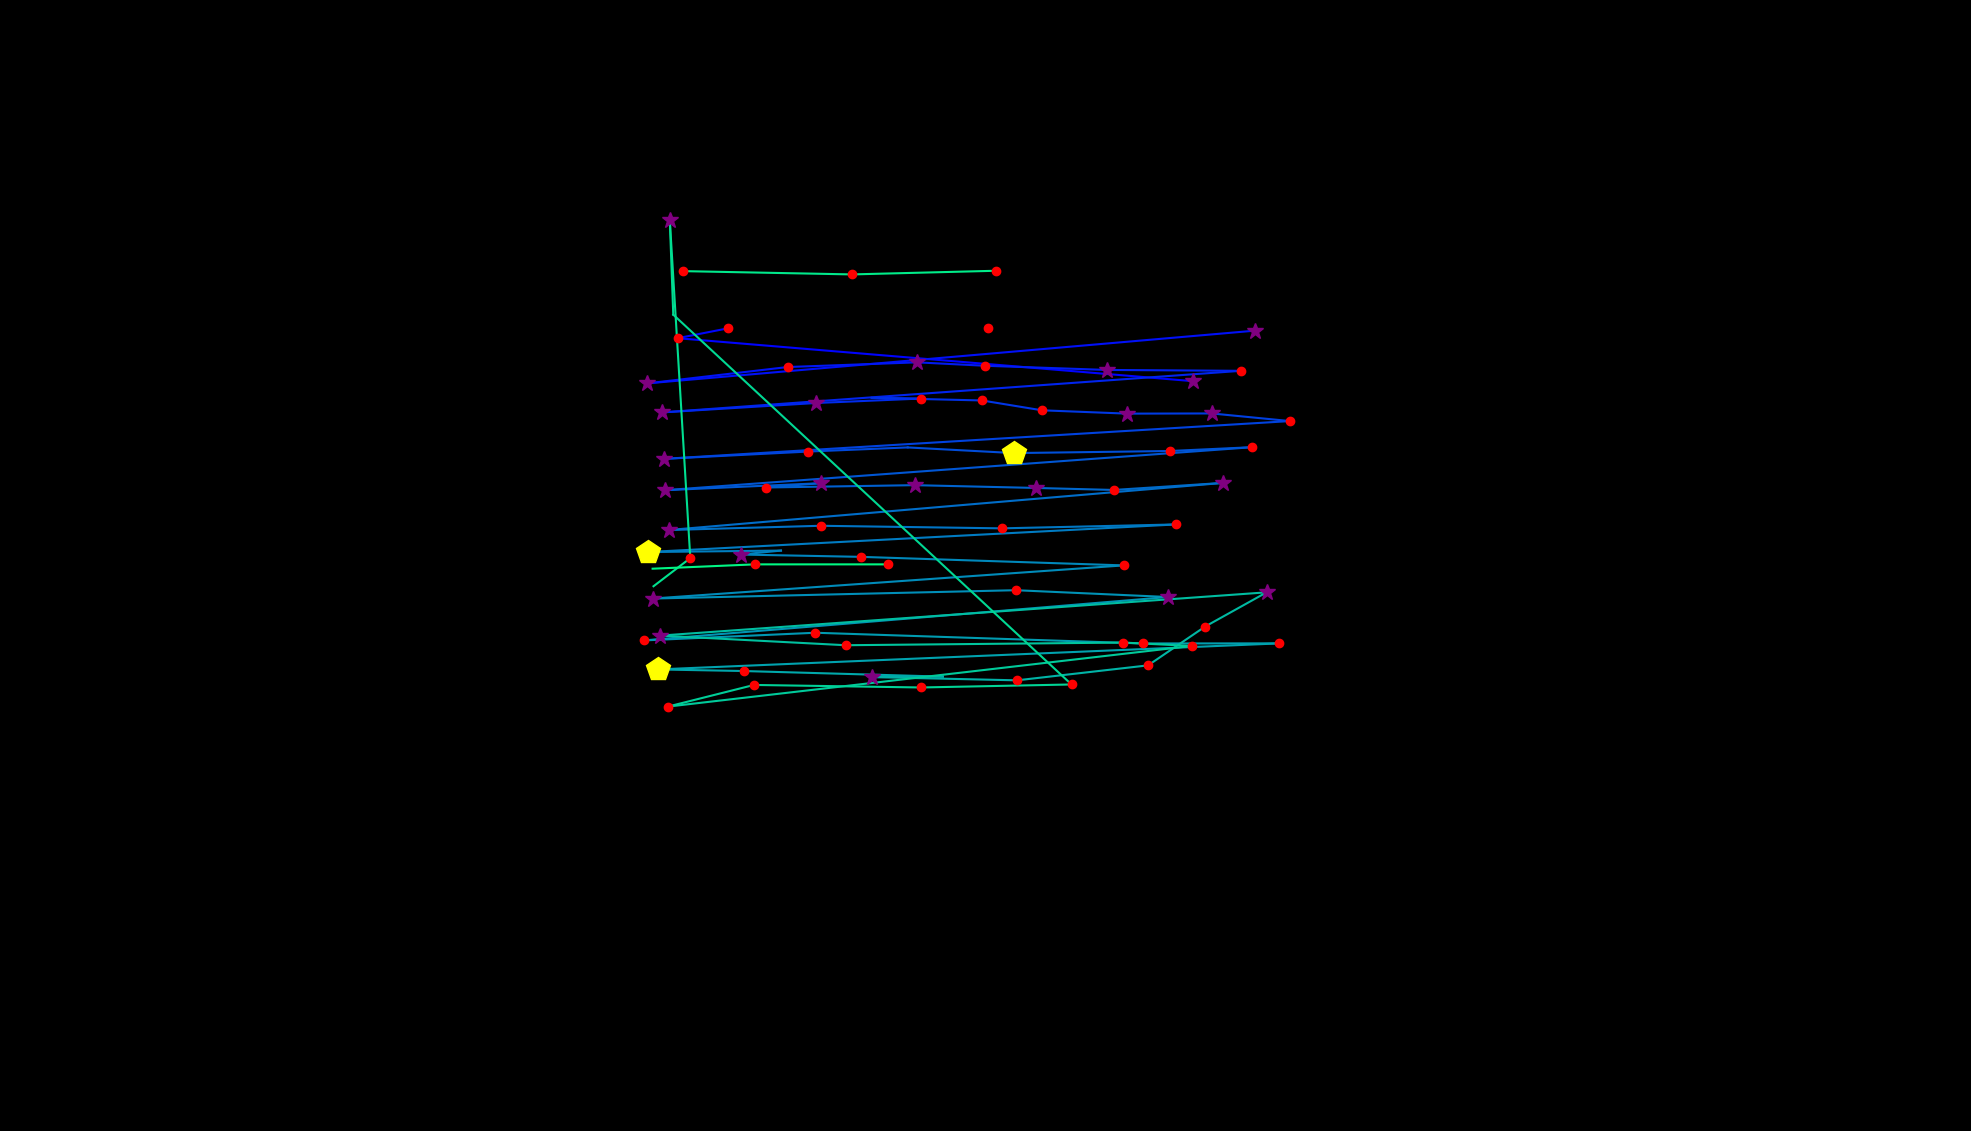

The file beside this chart, header and first rows:
, fixation_id, timestamp, avg_gaze_x, avg_gaze_y, duration
0, 177.0, 51763, 1366, 838.6, 84.34
1, 179.0, 52474, 1549, 973.8, 253
2, 180.0, 52823, 880, 1030, 228.9
3, 181.0, 53172, 944.9, 1042, 216.9
4, 183.0, 54209, 1284, 1043, 120.5
5, 185.0, 54823, 1629, 1039, 301.2
6, 186.0, 55293, 840.6, 971, 289.2
7, 187.0, 55642, 1023, 992.2, 192.8
8, 188.0, 55895, 1191, 998.2, 337.4
9, 189.0, 56257, 1280, 993.8, 144.6
10, 190.0, 56438, 1438, 988.4, 289.2
11, 191.0, 56763, 1612, 987.2, 144.6
12, 192.0, 56992, 859.4, 933.2, 301.2
13, 193.0, 57329, 1059, 945.4, 289.2
14, 194.0, 57679, 1196, 951.2, 204.8
15, 195.0, 57908, 1132, 952.2, 108.4
16, 196.0, 58052, 1275, 948.8, 241
17, 197.0, 58329, 1353, 936, 180.7
18, 198.0, 58546, 1464, 931.6, 253
19, 199.0, 58835, 1574, 931.9, 385.6
20, 200.0, 59341, 1675, 922, 144.6
21, 201.0, 59582, 862.3, 872.9, 277.1
22, 202.0, 59896, 1049, 882.4, 120.5
23, 203.0, 60269, 1179, 887.8, 96.39
24, 204.0, 60534, 1317, 880.4, 421.7
25, 205.0, 61028, 1519, 883.1, 228.9
26, 206.0, 61281, 1625, 888, 168.7
27, 207.0, 61522, 863.5, 832.2, 349.4
28, 208.0, 61920, 1066, 841.3, 289.2
29, 209.0, 62233, 994.4, 835.7, 192.8
30, 210.0, 62486, 1188, 838.7, 253
31, 211.0, 62775, 1345, 835.1, 253
32, 212.0, 63077, 1447, 832.5, 120.5
33, 213.0, 63233, 1588, 841.6, 265.1
34, 214.0, 63727, 868.7, 780.5, 277.1
35, 215.0, 64065, 1066, 786, 180.7
36, 216.0, 64330, 1301, 782.7, 144.6
37, 217.0, 64498, 1527, 787.7, 120.5
38, 218.0, 64764, 841.1, 751.9, 409.7
39, 219.0, 65270, 1014, 753.8, 96.39
40, 220.0, 65390, 961.8, 748.7, 337.4
41, 221.0, 65776, 1118, 745.6, 192.8
42, 222.0, 66029, 1459, 734.5, 204.8
43, 223.0, 66294, 847.7, 691.5, 325.3
44, 224.0, 66667, 1319, 702.3, 156.6
45, 225.0, 66860, 1517, 693.5, 349.4
46, 226.0, 67306, 836.8, 637.2, 228.9
47, 227.0, 67583, 1059, 647.1, 192.8
48, 228.0, 67848, 1485, 633.2, 144.6
49, 229.0, 68029, 1662, 633.3, 132.5
50, 230.0, 68258, 854.2, 599.4, 409.7
51, 231.0, 68692, 966, 597.4, 180.7
52, 232.0, 68981, 1225, 590.1, 96.39
53, 233.0, 69101, 1132, 589.5, 349.4
54, 234.0, 69487, 1321, 585.3, 168.7
55, 235.0, 69740, 1491, 604.7, 204.8
56, 236.0, 69993, 1565, 655.2, 192.8
57, 237.0, 70210, 1645, 699.6, 301.2
58, 238.0, 70607, 857.8, 643.4, 361.5
59, 239.0, 70993, 1098, 630.9, 168.7
... 17 more rows
